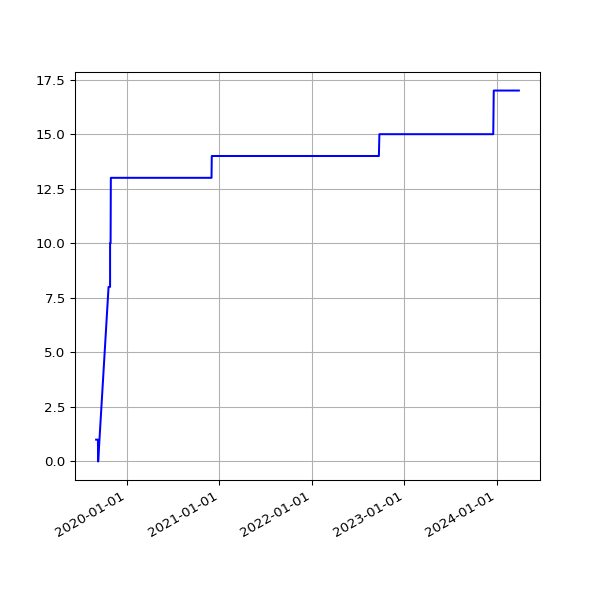

The file beside this chart, header and first rows:
date, value
2019-09-03 07:29:39 +0100, 1
2019-09-04 06:17:51 +0100, 1
2019-09-05 06:54:14 +0100, 1
2019-09-06 07:45:40 +0100, 1
2019-09-07 07:11:51 +0100, 1
2019-09-08 07:03:55 +0100, 1
2019-09-09 07:14:57 +0100, 1
2019-09-10 06:46:30 +0100, 1
2019-09-11 08:54:56 +0100, 0
2019-10-22 16:53:31 +0100, 8
2019-10-23 17:21:53 +0100, 8
2019-10-24 17:26:35 +0100, 8
2019-10-25 18:12:02 +0100, 8
2019-10-26 21:57:51 +0100, 8
2019-10-28 01:00:38 +0000, 8
2019-10-28 17:42:43 +0000, 10
2019-10-29 18:04:47 +0000, 10
2019-10-30 18:25:04 +0000, 10
2019-10-31 18:06:55 +0000, 13
2019-11-01 17:41:08 +0000, 13
2019-11-02 22:04:42 +0000, 13
2019-11-03 23:19:10 +0000, 13
2019-11-04 16:01:46 +0000, 13
2019-11-05 17:19:25 +0000, 13
2019-11-06 16:23:23 +0000, 13
2019-11-07 16:46:51 +0000, 13
2019-11-08 17:07:31 +0000, 13
2019-11-09 21:02:42 +0000, 13
2019-11-10 22:54:59 +0000, 13
2019-11-11 16:27:32 +0000, 13
2019-11-12 17:35:10 +0000, 13
2019-11-13 16:56:25 +0000, 13
2019-11-14 16:58:07 +0000, 13
2019-11-15 17:53:39 +0000, 13
2019-11-16 21:29:05 +0000, 13
2019-11-17 21:36:16 +0000, 13
2019-11-18 16:07:32 +0000, 13
2019-11-19 17:14:40 +0000, 13
2019-11-20 17:22:49 +0000, 13
2019-11-21 18:02:58 +0000, 13
2019-11-22 17:52:19 +0000, 13
2019-11-23 23:26:43 +0000, 13
2019-11-24 21:53:13 +0000, 13
2019-11-25 16:33:18 +0000, 13
2019-11-26 16:14:28 +0000, 13
2019-11-27 16:52:45 +0000, 13
2019-11-28 16:13:07 +0000, 13
2019-11-29 17:40:38 +0000, 13
2019-11-30 21:39:40 +0000, 13
2019-12-01 21:56:16 +0000, 13
2019-12-02 17:24:15 +0000, 13
2019-12-03 17:16:21 +0000, 13
2019-12-04 17:03:16 +0000, 13
2019-12-05 16:34:28 +0000, 13
2019-12-06 16:36:23 +0000, 13
2019-12-07 18:40:57 +0000, 13
2019-12-08 17:53:08 +0000, 13
2019-12-09 16:29:52 +0000, 13
2019-12-10 17:18:16 +0000, 13
2019-12-11 16:57:32 +0000, 13
... 1,352 more rows
